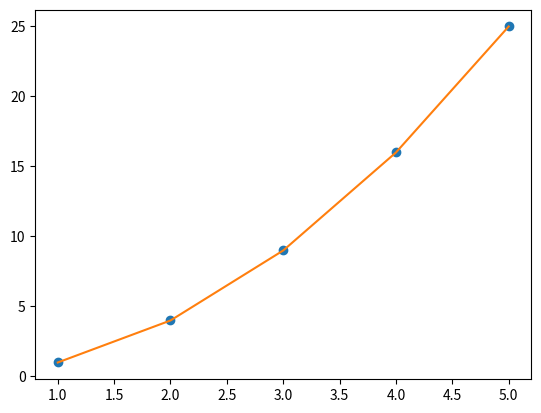

Reproduce this figure in Python. (Note: this script raises an exception after producing the figure.)
import numpy as np
from numpy import array, polyfit, polyval
from scipy.optimize import curve_fit
import matplotlib.pyplot as plt

# Исходные данные
x = array([1, 2, 3, 4, 5])
y = array([1, 4, 9, 16, 25])

# ----------------------------------------------------------------

# Определение функции для аппроксимации
def func(x, a, b, c): return a * x ** 2 + b * x + c


popt, pcov = curve_fit(func, x, y)  # Аппроксимация данных
for i in range(len(popt)): print('p' + str(len(popt) - 1 - i), round(popt[i], 8))
# print('pcov:\n', pcov)
'''Массив popt содержит оптимальные значения параметров функции, 
которые были найдены в результате аппроксимации данных. 

Массив pcov содержит ковариационную матрицу, 
которая показывает, насколько точно определены значения параметров. 
Если диагональные элементы этой матрицы близки к нулю, 
то это означает, что значения параметров определены с высокой точностью. 
Если же диагональные элементы большие, 
то это может указывать на неопределенность в значениях параметров.'''

# График исходных данных и аппроксимационной кривой
plt.plot(x, y, 'o')
plt.plot(x, func(x, *popt), '-')
plt.show()

# ----------------------------------------------------------------


p = polyfit(x, y, 2)  # коэффициенты полинома
for i in range(len(p)): print('p' + str(len(p) - 1 - i), round(p[i], 8))

# График исходных данных и аппроксимационной кривой
plt.plot(x, y, 'o')
plt.plot(x, polyval(p, x), '-')
plt.show()

# x, y и z - массивы с данными для аппроксимации
x = np.array([1, 2, 3, 4, 5])
y = np.array([1, 2, 3, 4, 5])
z = np.array([[2.1, 3.9, 6.2, 8.1, 10.1],
              [3.2, 4.7, 7.1, 9.2, 11.3],
              [4.5, 6.1, 8.8, 11.2, 13.6],
              [5.8, 7.5, 10.5, 13.1, 15.8],
              [7.3, 9.1, 12.2, 15.1, 18.1]])


# определение функции для аппроксимации
def func(xy, a, b, c, d, e, f):
    x, y = xy
    return a + (b * x) + (c * y) + (d * (x ** 2)) + (e * x * y) + (f * (y ** 2))


p0 = np.zeros(6)  # начальные значения коэффициентов

popt, pcov = curve_fit(func, (x, y), z.ravel(), p0=p0)  # аппроксимация поверхности полиномом второй степени

print(popt)  # вывод коэффициентов полинома

'''В результате выполнения этого кода будет выведен одномерный массив с коэффициентами полинома второй степени. 
Первый элемент массива будет содержать свободный член a, 
второй - коэффициент при x, 
третий - коэффициент при y, 
четвертый - коэффициент при x^2, 
пятый - коэффициент при xy, 
шестой - коэффициент при y^2.'''
